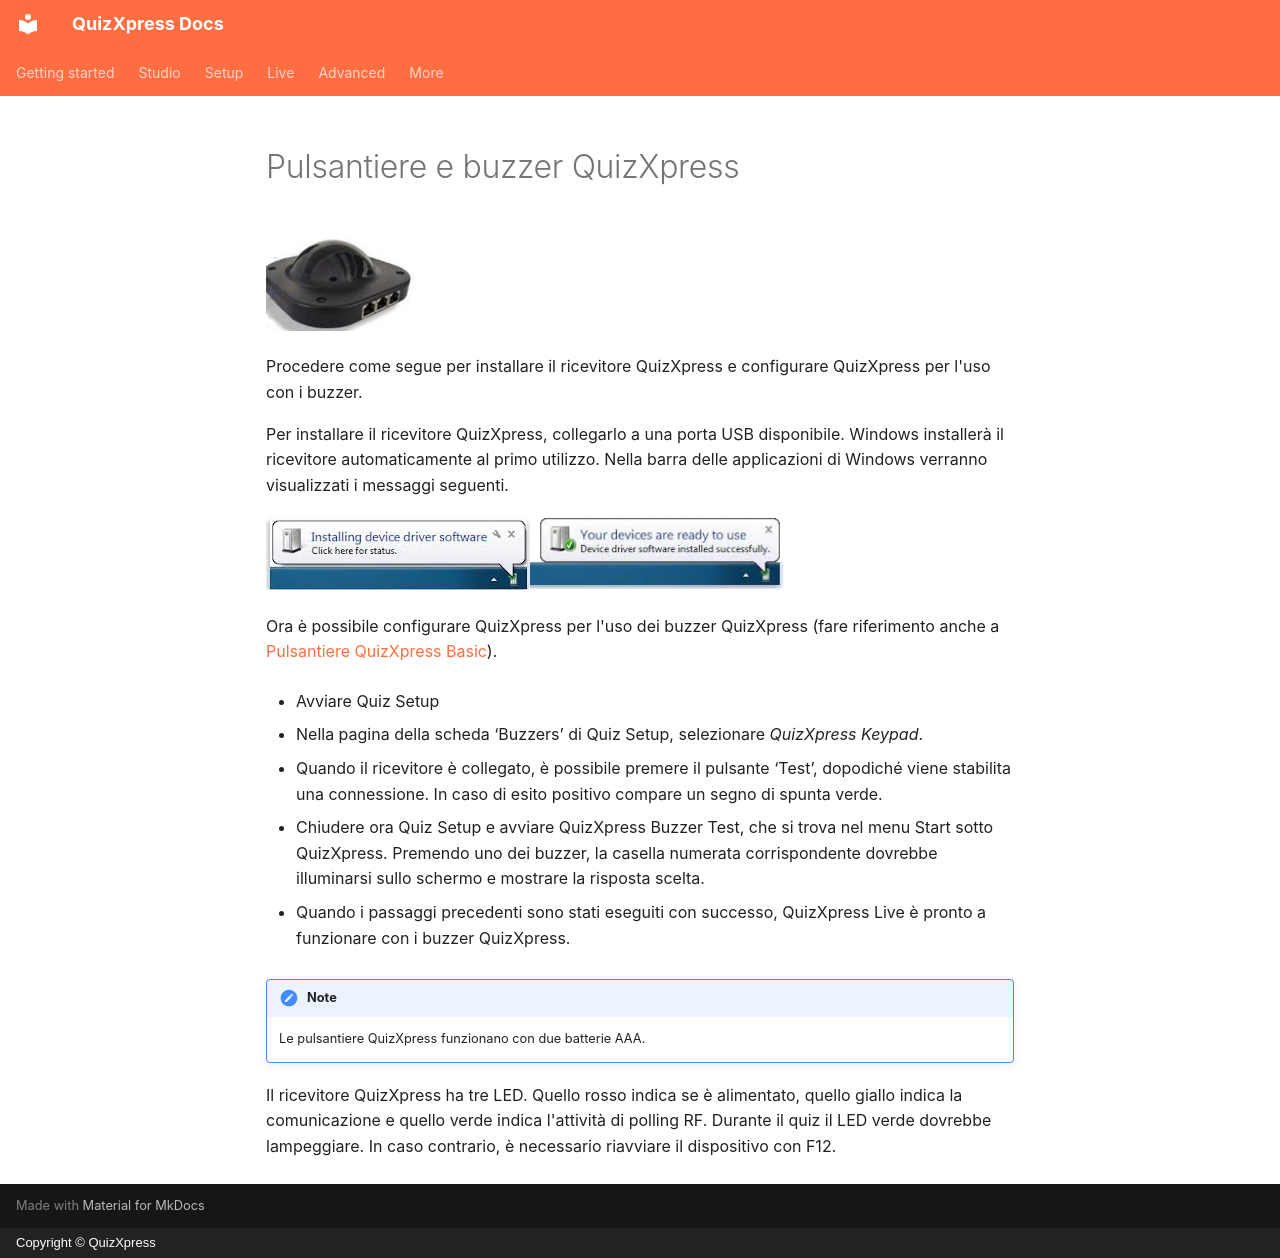

repository: gameshowcrew/quizxpress-docs · page: hardware-installation/quizxpress-keypads-and-buzzers.it/index.html · generator: mkdocs · copyright: Copyright © QuizXpress

# Pulsantiere e buzzer QuizXpress

![](../assets/images/image482.webp){ width="148" loading=lazy }

Procedere come segue per installare il ricevitore QuizXpress e configurare QuizXpress per l'uso con i buzzer.

Per installare il ricevitore QuizXpress, collegarlo a una porta USB disponibile. Windows installerà il ricevitore automaticamente al primo utilizzo. Nella barra delle applicazioni di Windows verranno visualizzati i messaggi seguenti.

![](../assets/images/image483.webp){ width="264" loading=lazy }![](../assets/images/image484.webp){ width="261" loading=lazy }

Ora è possibile configurare QuizXpress per l'uso dei buzzer QuizXpress (fare riferimento anche a [Pulsantiere QuizXpress Basic](../setup/configuring-your-hardware-the-buzzers-tab-page.md#keypad-base-quizxpress)).

- Avviare Quiz Setup

- Nella pagina della scheda ‘Buzzers’ di Quiz Setup, selezionare *QuizXpress Keypad*.

- Quando il ricevitore è collegato, è possibile premere il pulsante ‘Test’, dopodiché viene stabilita una connessione. In caso di esito positivo compare un segno di spunta verde.

- Chiudere ora Quiz Setup e avviare QuizXpress Buzzer Test, che si trova nel menu Start sotto QuizXpress. Premendo uno dei buzzer, la casella numerata corrispondente dovrebbe illuminarsi sullo schermo e mostrare la risposta scelta.

- Quando i passaggi precedenti sono stati eseguiti con successo, QuizXpress Live è pronto a funzionare con i buzzer QuizXpress.

!!! note

    Le pulsantiere QuizXpress funzionano con due batterie AAA.

Il ricevitore QuizXpress ha tre LED. Quello rosso indica se è alimentato, quello giallo indica la comunicazione e quello verde indica l'attività di polling RF. Durante il quiz il LED verde dovrebbe lampeggiare. In caso contrario, è necessario riavviare il dispositivo con F12.
